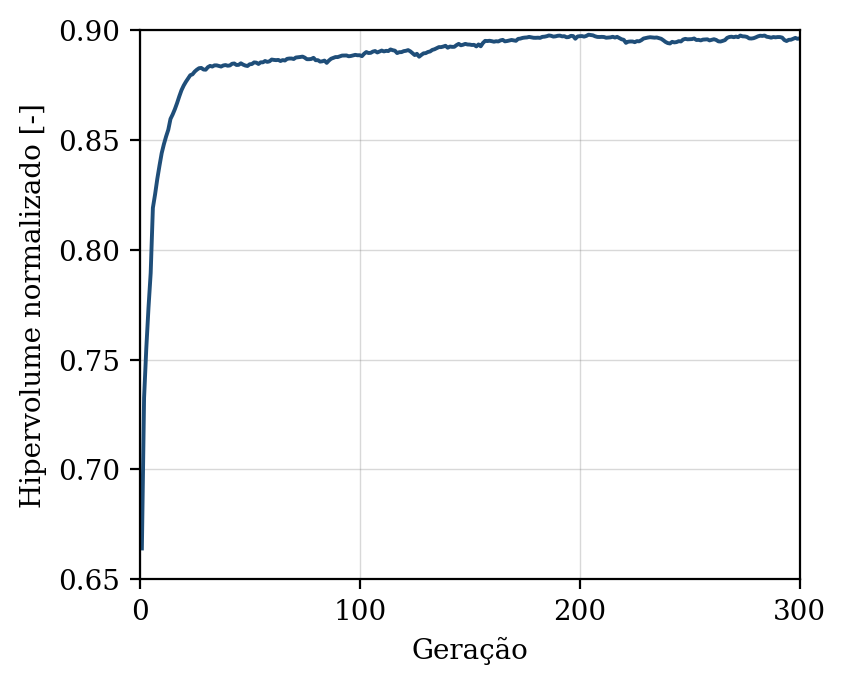

The table this chart was drawn from, first rows:
geracao, hipervolume, n_solucoes, n_avaliacoes
1, 0.6641, 8, 50
2, 0.7327, 13, 100
3, 0.755, 18, 150
4, 0.7735, 27, 200
5, 0.7894, 29, 250
6, 0.8191, 31, 300
7, 0.8252, 37, 350
8, 0.8322, 48, 400
9, 0.8383, 50, 450
10, 0.844, 50, 500
11, 0.848, 50, 550
12, 0.8515, 50, 600
13, 0.8546, 50, 650
14, 0.8595, 50, 700
15, 0.8616, 50, 750
16, 0.864, 50, 800
17, 0.8668, 50, 850
18, 0.8698, 50, 900
19, 0.8726, 50, 950
20, 0.8747, 50, 1000
21, 0.8764, 50, 1050
22, 0.8779, 50, 1100
23, 0.8794, 50, 1150
24, 0.8798, 50, 1200
25, 0.8811, 50, 1250
26, 0.882, 50, 1300
27, 0.8826, 50, 1350
28, 0.8827, 50, 1400
29, 0.882, 50, 1450
30, 0.8819, 50, 1500
31, 0.8831, 50, 1550
32, 0.8837, 50, 1600
33, 0.8834, 50, 1650
34, 0.8839, 50, 1700
35, 0.8839, 50, 1750
36, 0.8837, 50, 1800
37, 0.8834, 50, 1850
38, 0.8839, 50, 1900
39, 0.8841, 50, 1950
40, 0.8837, 50, 2000
41, 0.8839, 50, 2050
42, 0.8846, 50, 2100
43, 0.8848, 50, 2150
44, 0.8841, 50, 2200
45, 0.8842, 50, 2250
46, 0.8848, 50, 2300
47, 0.8843, 50, 2350
48, 0.8838, 50, 2400
49, 0.8836, 50, 2450
50, 0.8844, 50, 2500
51, 0.8845, 50, 2550
52, 0.8853, 50, 2600
53, 0.8852, 50, 2650
54, 0.8845, 50, 2700
55, 0.8853, 50, 2750
56, 0.8853, 50, 2800
57, 0.8859, 50, 2850
58, 0.8855, 50, 2900
59, 0.8858, 50, 2950
60, 0.8866, 50, 3000
... 240 more rows
